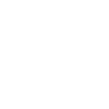
t = 0.00 s
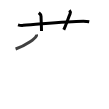
t = 3.75 s
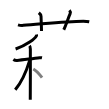
t = 7.50 s
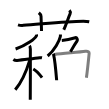
t = 11.50 s
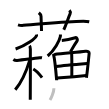
t = 15.25 s
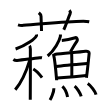
t = 19.00 s

The animated SVG that drew these frames (rendered in a browser with its animation timeline set to each time). Animation: 19 SMIL elements (animate=19); one cycle of 19.00 s.

<svg width="109px" height="109px" viewBox="0 0 px 109px" xmlns="http://www.w3.org/2000/svg" xmlns:xlink="http://www.w3.org/1999/xlink" xml:space="preserve" version="1.1"  baseProfile="full">
<path d="M18,24.81c1.7,0.54,3.68,0.65,5.38,0.54c15.63-0.99,41.9-4.08,59.92-4.15c2.83-0.01,4.54,0.26,5.95,0.53" style="fill:none;stroke:black;stroke-width:3;opacity:0">
  <animate attributeType="CSS" attributeName="opacity" from="0" to="1" begin="0s" dur="1s" repeatCount="0" fill="freeze" />
</path>
<path d="M38.8,12.75c1.57,1.28,2.21,2.66,2.24,3.46C41.25,22.75,41.5,28,41.5,31" style="fill:none;stroke:black;stroke-width:3;opacity:0">
  <animate attributeType="CSS" attributeName="opacity" from="0" to="1" begin="1s" dur="1s" repeatCount="0" fill="freeze" />
</path>
<path d="M69.43,10.25c0.83,0.9,1.22,2.26,0.63,3.59c-1.82,4.03-3.83,10.76-6.32,15.91" style="fill:none;stroke:black;stroke-width:3;opacity:0">
  <animate attributeType="CSS" attributeName="opacity" from="0" to="1" begin="2s" dur="1s" repeatCount="0" fill="freeze" />
</path>
<path d="M36.51,34.5c0.06,0.34,0.12,0.88-0.12,1.37c-1.42,2.9-9.6,9.26-20.79,13.16" style="fill:none;stroke:black;stroke-width:3;opacity:0">
  <animate attributeType="CSS" attributeName="opacity" from="0" to="1" begin="3s" dur="1s" repeatCount="0" fill="freeze" />
</path>
<path d="M13.34,59.41c0.91,0.59,2.6,1.04,3.76,0.97c5.65-0.37,14.72-1.84,22.71-2.62c1.16-0.11,1.45-0.16,2.18,0" style="fill:none;stroke:black;stroke-width:3;opacity:0">
  <animate attributeType="CSS" attributeName="opacity" from="0" to="1" begin="4s" dur="1s" repeatCount="0" fill="freeze" />
</path>
<path d="M29.53,45.85c0.46,0.5,0.73,2.28,0.82,3.29c0.09,1.01,0,44.29-0.09,50.61" style="fill:none;stroke:black;stroke-width:3;opacity:0">
  <animate attributeType="CSS" attributeName="opacity" from="0" to="1" begin="5s" dur="1s" repeatCount="0" fill="freeze" />
</path>
<path d="M29.77,60.09c-2.94,9.72-7.86,21.7-14.52,29.65" style="fill:none;stroke:black;stroke-width:3;opacity:0">
  <animate attributeType="CSS" attributeName="opacity" from="0" to="1" begin="6s" dur="1s" repeatCount="0" fill="freeze" />
</path>
<path d="M33.3,68.96c3.66,2.01,6.76,6.03,8.73,8.61" style="fill:none;stroke:black;stroke-width:3;opacity:0">
  <animate attributeType="CSS" attributeName="opacity" from="0" to="1" begin="7s" dur="1s" repeatCount="0" fill="freeze" />
</path>
<path d="M60.41,34.5c0.04,0.51,0.08,1.31-0.07,2.03c-0.87,4.29-5.85,13.7-12.67,19.46" style="fill:none;stroke:black;stroke-width:3;opacity:0">
  <animate attributeType="CSS" attributeName="opacity" from="0" to="1" begin="8s" dur="1s" repeatCount="0" fill="freeze" />
</path>
<path d="M61.79,40.45C66.75,40,71,39,75.33,37.71c1.59-0.48,2.5,2.1,1.81,3.07c-2.89,4.08-3.61,5.56-6.66,11.06" style="fill:none;stroke:black;stroke-width:3;opacity:0">
  <animate attributeType="CSS" attributeName="opacity" from="0" to="1" begin="9s" dur="1s" repeatCount="0" fill="freeze" />
</path>
<path d="M53.28,53.79c0.26,0.45,0.26,0.76,0.4,1.33c1.16,4.66,2.25,16.43,2.97,25.13" style="fill:none;stroke:black;stroke-width:3;opacity:0">
  <animate attributeType="CSS" attributeName="opacity" from="0" to="1" begin="10s" dur="1s" repeatCount="0" fill="freeze" />
</path>
<path d="M54.48,54.42c8.98-1.17,24.36-2.17,31.06-3.15c2.46-0.36,3.72,0.92,3.6,2.2c-0.46,4.7-1.61,16.5-2.73,24.35" style="fill:none;stroke:black;stroke-width:3;opacity:0">
  <animate attributeType="CSS" attributeName="opacity" from="0" to="1" begin="11s" dur="1s" repeatCount="0" fill="freeze" />
</path>
<path d="M71.65,53.14c0.32,6.06,0.16,19.29,0.16,23.33" style="fill:none;stroke:black;stroke-width:3;opacity:0">
  <animate attributeType="CSS" attributeName="opacity" from="0" to="1" begin="12s" dur="1s" repeatCount="0" fill="freeze" />
</path>
<path d="M56.16,66.47c2.92-0.46,28.61-2.82,31.03-3.01" style="fill:none;stroke:black;stroke-width:3;opacity:0">
  <animate attributeType="CSS" attributeName="opacity" from="0" to="1" begin="13s" dur="1s" repeatCount="0" fill="freeze" />
</path>
<path d="M57.12,77.98c6.46-0.5,20.37-1.59,29.29-2.41" style="fill:none;stroke:black;stroke-width:3;opacity:0">
  <animate attributeType="CSS" attributeName="opacity" from="0" to="1" begin="14s" dur="1s" repeatCount="0" fill="freeze" />
</path>
<path d="M53.91,88.18c0,4.28-3.1,10.6-3.91,11.82" style="fill:none;stroke:black;stroke-width:3;opacity:0">
  <animate attributeType="CSS" attributeName="opacity" from="0" to="1" begin="15s" dur="1s" repeatCount="0" fill="freeze" />
</path>
<path d="M62.37,86.37c2.37,2.01,4.62,7.55,5.21,10.68" style="fill:none;stroke:black;stroke-width:3;opacity:0">
  <animate attributeType="CSS" attributeName="opacity" from="0" to="1" begin="16s" dur="1s" repeatCount="0" fill="freeze" />
</path>
<path d="M74.65,86.1c2.29,1.81,5.92,7.43,6.5,10.24" style="fill:none;stroke:black;stroke-width:3;opacity:0">
  <animate attributeType="CSS" attributeName="opacity" from="0" to="1" begin="17s" dur="1s" repeatCount="0" fill="freeze" />
</path>
<path d="M87.72,83.53c2.94,1.96,7.6,8.08,8.33,11.13" style="fill:none;stroke:black;stroke-width:3;opacity:0">
  <animate attributeType="CSS" attributeName="opacity" from="0" to="1" begin="18s" dur="1s" repeatCount="0" fill="freeze" />
</path>
</svg>
